Photos from the image-classification dataset "dataset" in the GitHub repository sayhiJON/csce5214-project. Its 2 classes are: has flies, no flies.

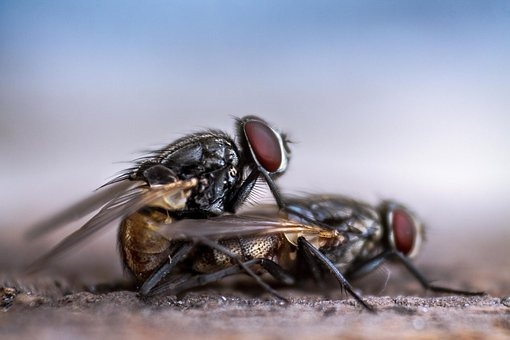
Label: has flies

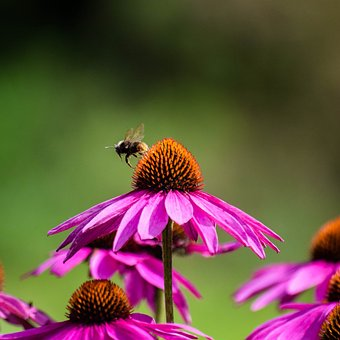
Label: no flies

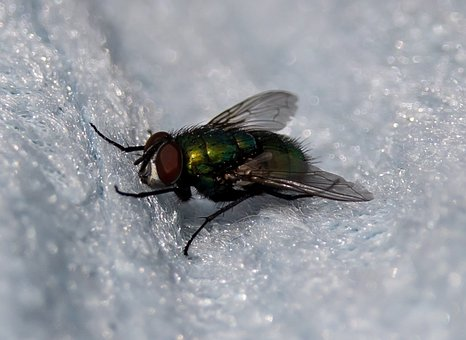
Label: has flies

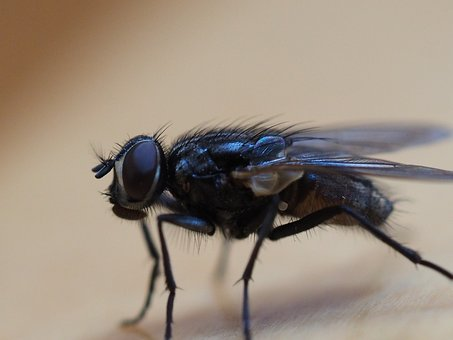
Label: has flies

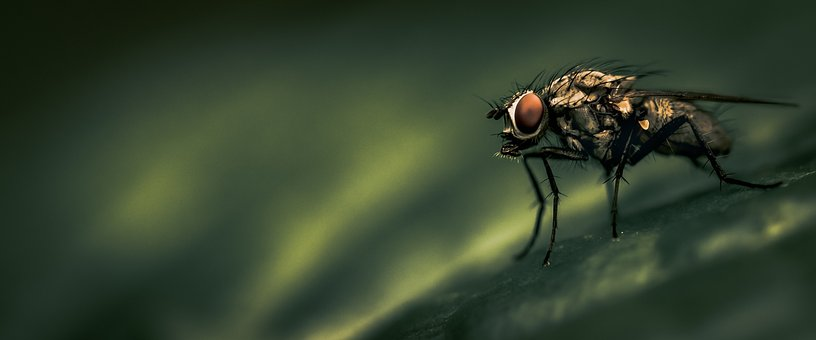
Label: has flies

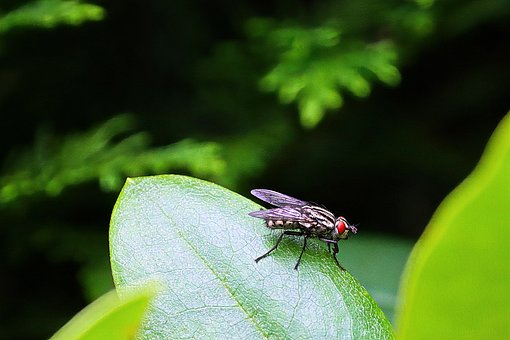
Label: has flies
